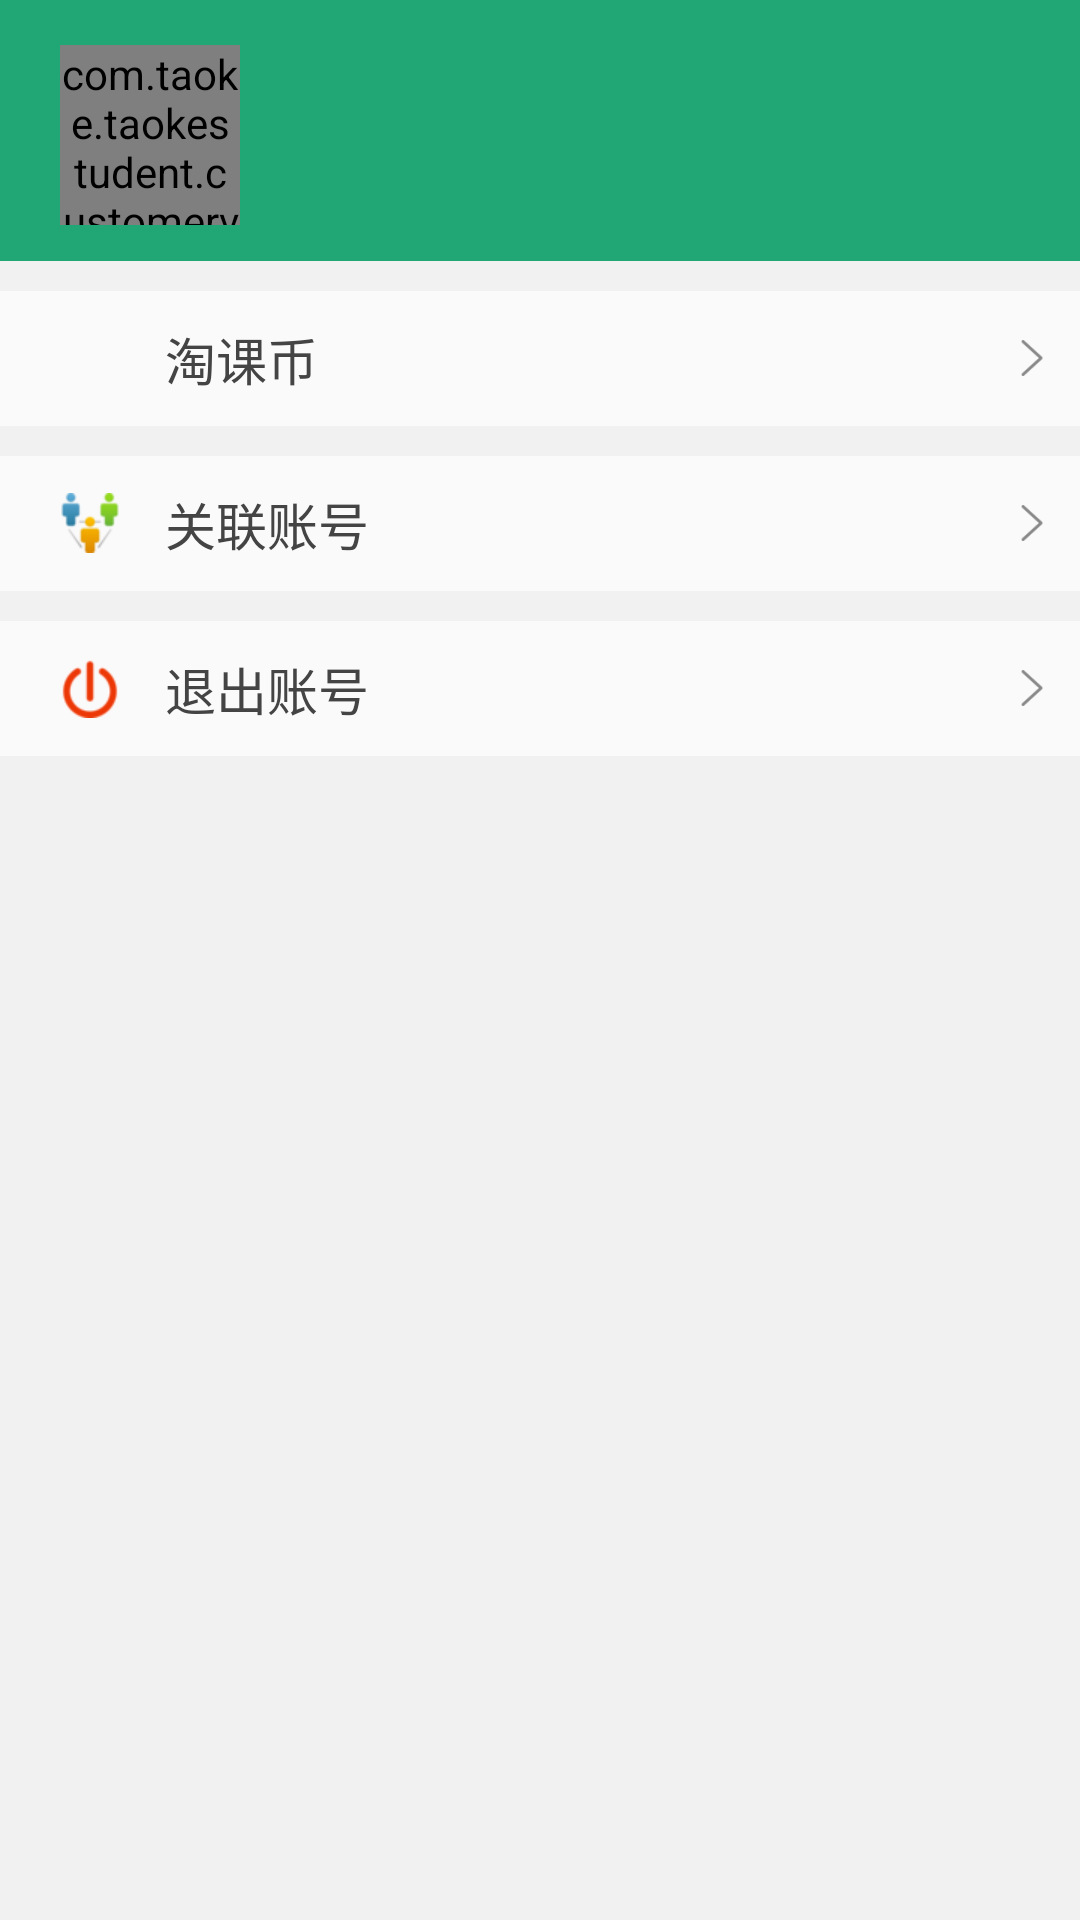

Produce the Android XML layout that renders to this screen, including the resource entries it uses.
<!-- AndroidManifest.xml: application theme Theme.AppCompat.Light.NoActionBar -->
<!-- res/layout/fragment_personal_center.xml -->
<?xml version="1.0" encoding="utf-8"?>
<LinearLayout xmlns:android="http://schemas.android.com/apk/res/android"
    android:layout_width="match_parent"
    android:layout_height="match_parent"
    android:background="@color/theme_bg_color"
    android:orientation="vertical">

    
    <LinearLayout
        android:id="@+id/ll_personal_center_header"
        android:layout_width="match_parent"
        android:layout_height="wrap_content"
        android:background="@color/theme_color"
        android:orientation="horizontal"
        android:paddingBottom="@dimen/personal_center_head_area_padding_bottom"
        android:paddingStart="@dimen/navigation_icon_margin_start"
        android:paddingTop="@dimen/personal_center_head_area_padding_top">

        <com.taoke.taokestudent.customerview.CircleImageView
            android:id="@+id/civ_personal_center_user_image"
            android:layout_width="@dimen/user_head_image_size"
            android:layout_height="@dimen/user_head_image_size"
            android:src="@drawable/user_unlogin" />

        <TextView
            android:id="@+id/tv_personal_center_name"
            android:layout_width="wrap_content"
            android:layout_height="match_parent"
            android:layout_marginStart="@dimen/title_content_interval"
            android:gravity="center_vertical"
            android:textColor="@color/title_text_color"
            android:textSize="@dimen/title_text_size" />

    </LinearLayout>

    
    <LinearLayout
        android:layout_width="match_parent"
        android:layout_height="wrap_content"
        android:layout_marginTop="@dimen/sub_item_interval"
        android:orientation="vertical">

        
        <LinearLayout
            android:id="@+id/ll_recharge"
            style="@style/SubItem"
            android:layout_width="match_parent"
            android:layout_height="wrap_content">

            <ImageView
                android:layout_width="@dimen/navigation_icon_size"
                android:layout_height="@dimen/navigation_icon_size"
                android:src="@drawable/gold" />

            <TextView
                android:layout_width="wrap_content"
                android:layout_height="wrap_content"
                android:layout_marginStart="@dimen/title_content_interval"
                android:layout_weight="1"
                android:text="@string/cash"
                android:textColor="@color/sub_item_text_color"
                android:textSize="@dimen/sub_item_text_size" />

            <TextView
                android:id="@+id/tv_cash"
                android:layout_width="wrap_content"
                android:layout_height="wrap_content"
                android:textColor="@color/sub_item_text_color"
                android:textSize="@dimen/sub_item_text_size" />

            <ImageView
                android:layout_width="@dimen/right_arrow_size"
                android:layout_height="@dimen/right_arrow_size"
                android:layout_marginLeft="@dimen/title_edge_interval"
                android:src="@drawable/arrow_right_black_444" />

        </LinearLayout>

    </LinearLayout>

    
    <LinearLayout
        android:layout_width="match_parent"
        android:layout_height="wrap_content"
        android:layout_marginTop="@dimen/sub_item_interval"
        android:orientation="vertical">

        
        <LinearLayout
            android:id="@+id/ll_connection_account"
            style="@style/SubItem"
            android:layout_width="match_parent"
            android:layout_height="wrap_content">

            <ImageView
                android:layout_width="@dimen/navigation_icon_size"
                android:layout_height="@dimen/navigation_icon_size"
                android:src="@drawable/farmly" />

            <TextView
                android:layout_width="wrap_content"
                android:layout_height="wrap_content"
                android:layout_marginStart="@dimen/title_content_interval"
                android:layout_weight="1"
                android:text="@string/connection_account"
                android:textColor="@color/sub_item_text_color"
                android:textSize="@dimen/sub_item_text_size" />

            <ImageView
                android:layout_width="@dimen/right_arrow_size"
                android:layout_height="@dimen/right_arrow_size"
                android:layout_marginLeft="@dimen/title_content_interval"
                android:src="@drawable/arrow_right_black_444" />

        </LinearLayout>

    </LinearLayout>

    
    <LinearLayout
        android:layout_width="match_parent"
        android:layout_height="wrap_content"
        android:layout_marginTop="@dimen/sub_item_interval"
        android:orientation="vertical">

        
        <LinearLayout
            android:id="@+id/ll_exit_account"
            style="@style/SubItem"
            android:layout_width="match_parent"
            android:layout_height="wrap_content">

            <ImageView
                android:layout_width="@dimen/navigation_icon_size"
                android:layout_height="@dimen/navigation_icon_size"
                android:src="@drawable/exit" />

            <TextView
                android:layout_width="wrap_content"
                android:layout_height="wrap_content"
                android:layout_marginStart="@dimen/title_content_interval"
                android:layout_weight="1"
                android:text="@string/exit_account"
                android:textColor="@color/sub_item_text_color"
                android:textSize="@dimen/sub_item_text_size" />

            <ImageView
                android:layout_width="@dimen/right_arrow_size"
                android:layout_height="@dimen/right_arrow_size"
                android:layout_marginLeft="@dimen/title_content_interval"
                android:src="@drawable/arrow_right_black_444" />

        </LinearLayout>

    </LinearLayout>

</LinearLayout>
<!-- resources referenced by this layout -->
<resources>
  <color name="sub_item_text_color">#444444</color>
  <color name="theme_bg_color">#F1F1F1</color>
  <color name="theme_color">#21a675</color>
  <color name="title_text_color">#FFFFFF</color>
  <dimen name="navigation_icon_margin_start">20dp</dimen>
  <dimen name="navigation_icon_size">20dp</dimen>
  <dimen name="personal_center_head_area_padding_bottom">12dp</dimen>
  <dimen name="personal_center_head_area_padding_top">15dp</dimen>
  <dimen name="right_arrow_size">12dp</dimen>
  <dimen name="sub_item_interval">10dp</dimen>
  <dimen name="sub_item_text_size">17sp</dimen>
  <dimen name="title_content_interval">15dp</dimen>
  <dimen name="title_edge_interval">10dp</dimen>
  <dimen name="title_text_size">18sp</dimen>
  <dimen name="user_head_image_size">60dp</dimen>
  <!-- drawable arrow_right_black_444: png bitmap (drawable, 1687 bytes) -->
  <!-- drawable exit: png bitmap (drawable, 1978 bytes) -->
  <!-- drawable farmly: png bitmap (drawable, 7120 bytes) -->
  <!-- drawable user_unlogin: png bitmap (drawable, 19629 bytes) -->
  <string name="cash">淘课币</string>
  <string name="connection_account">关联账号</string>
  <string name="exit_account">退出账号</string>
  <style name="SubItem">
          <item name="android:background">@color/sub_item_bg_color</item>
          <item name="android:gravity">center_vertical</item>
          <item name="android:orientation">horizontal</item>
          <item name="android:paddingStart">@dimen/navigation_icon_margin_start</item>
          <item name="android:paddingEnd">@dimen/title_edge_interval</item>
          <item name="android:paddingTop">@dimen/title_edge_interval</item>
          <item name="android:paddingBottom">@dimen/title_edge_interval</item>
      </style>
  <color name="sub_item_bg_color">#fafafa</color>
</resources>
